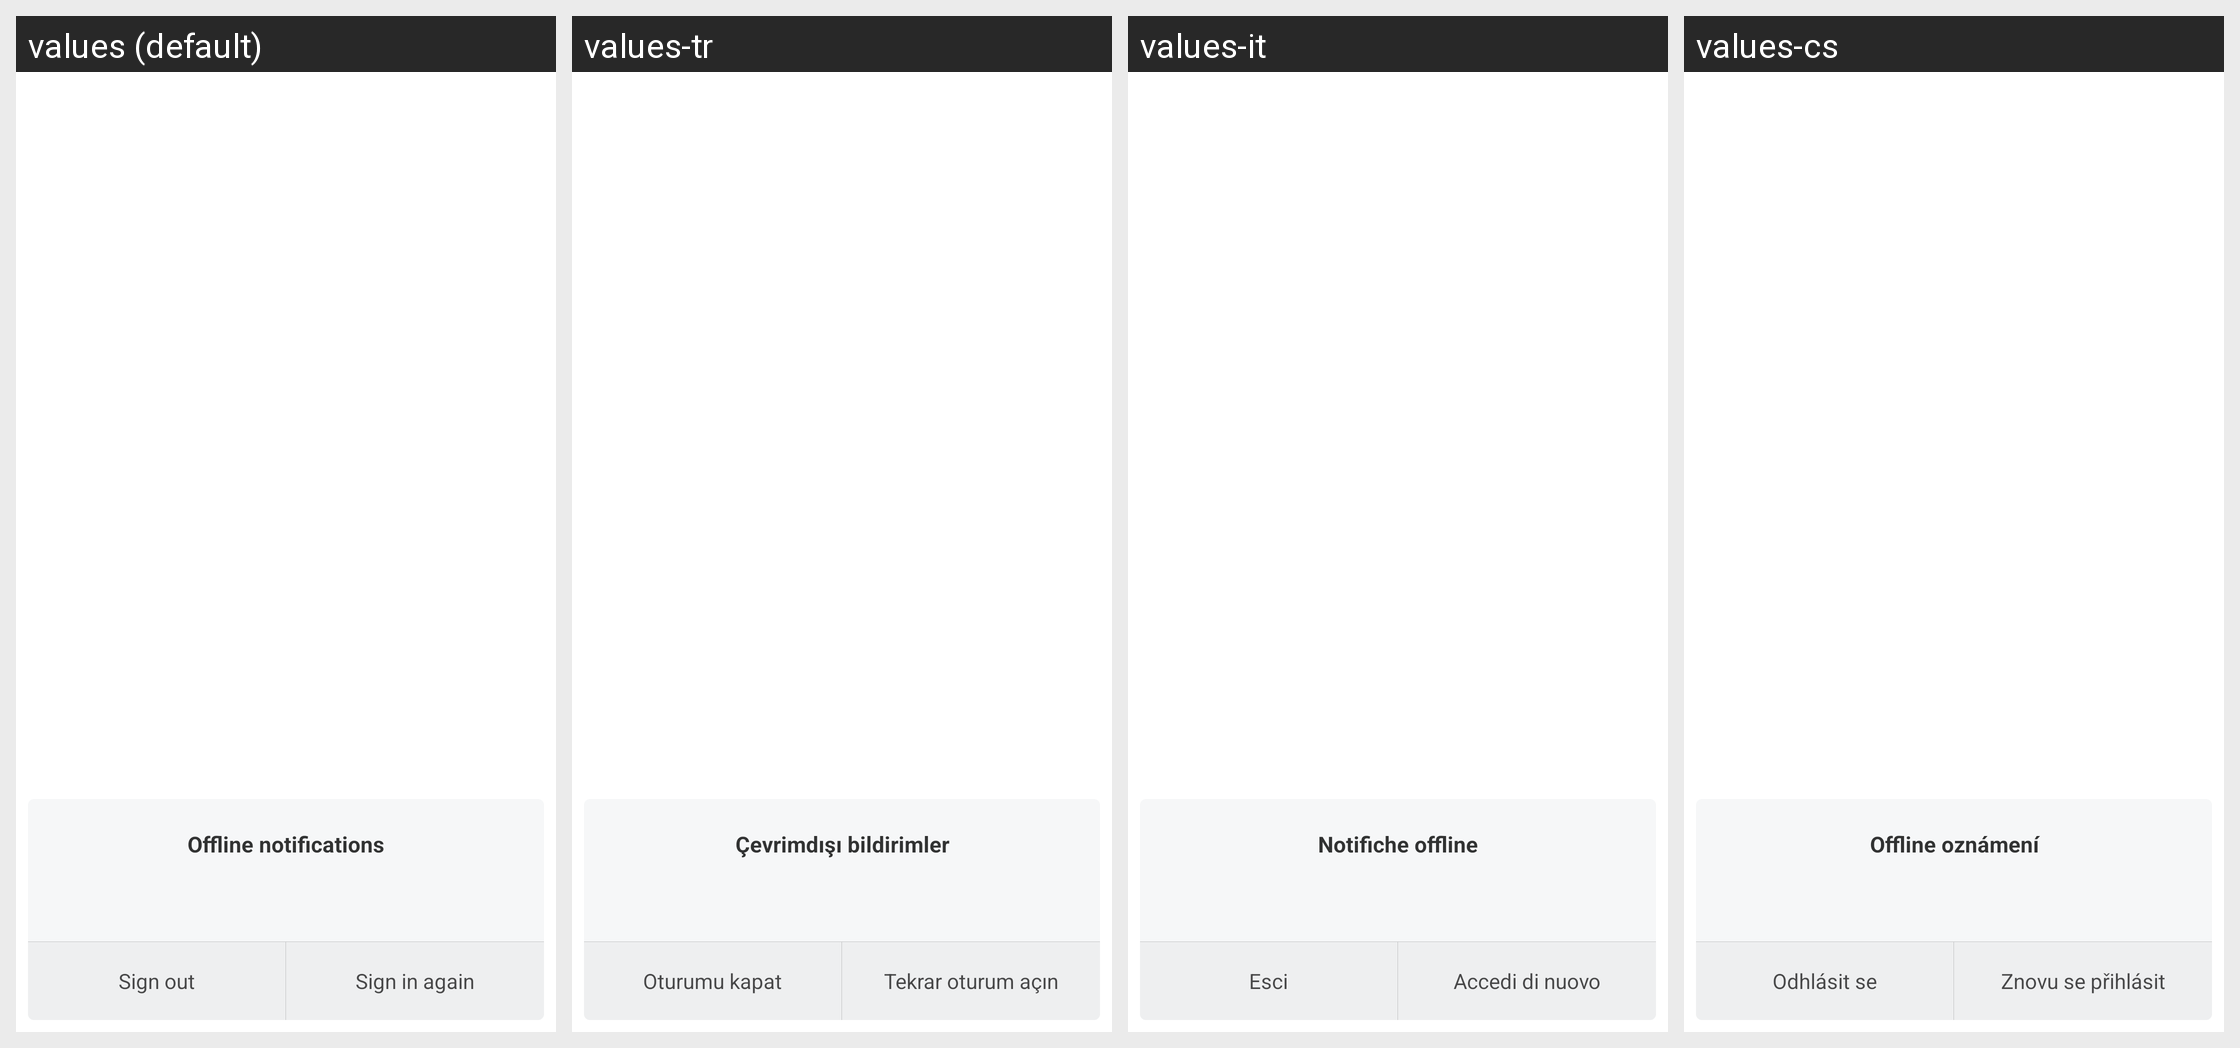

This grid shows one Android layout under several languages. Give, for every string resource on the screen, its name, the default text and each shown locale's text.
Android screen res/layout/mutex_login.xml rendered under 4 locales, left to right: values (default), values-tr, values-it, values-cs. Device: Nexus 5 (rendered at 1080×1920; each locale shown at half size, 540×960, under a caption strip naming it); theme MyDialogStyle.
Other locales in the repository, not shown: values-af, values-am, values-ar, values-az-rAZ, values-bn, values-ca, values-da, values-de, values-en-rAU, values-en-rGB, values-en-rIN, values-en-rSS, values-es, values-es-rES, values-es-rUS, values-et-rEE, values-eu-rES, values-fa, values-fa-rIR, values-fi, values-fr, values-fr-rCA, values-gl-rES, values-gu, values-gu-rIN, values-ha-rNG, values-hr, values-hu, values-hy-rAM, values-in, values-is-rIS, values-iw, values-iw-rIL, values-ja, values-ka-rGE, values-kk-rKZ, values-km-rKH, values-kn, values-ko, values-ky-rKG, values-lo-rLA, values-lt, values-lv, values-mk-rMK, values-ml, values-mn-rMN, values-mr, values-ms, values-ms-rMY, values-nb, values-ne-rIN, values-ne-rNP, values-nl, values-or-rIN, values-pa, values-pl, values-pt, values-pt-rBR, values-pt-rPT, values-ro, values-si-rLK, values-sk, values-sl, values-sq-rAL, values-sr, values-sv, values-sw, values-ta, values-te, values-tl, values-ur, values-ur-rIN, values-ur-rPK, values-uz-rUZ, values-vi, values-zh-rCN, values-zh-rHK, values-zh-rTW, values-zu.
Strings drawn on this screen, with the default value and each locale's value (text and hints the layout hard-codes, and strings that could not be matched under every locale, appear in the picture but are not listed):

mutex_login_title
  values: Offline notifications
  values-tr: Çevrimdışı bildirimler
  values-it: Notifiche offline
  values-cs: Offline oznámení

mutex_login_logout
  values: Sign out
  values-tr: Oturumu kapat
  values-it: Esci
  values-cs: Odhlásit se

mutex_login_relogin
  values: Sign in again
  values-tr: Tekrar oturum açın
  values-it: Accedi di nuovo
  values-cs: Znovu se přihlásit
